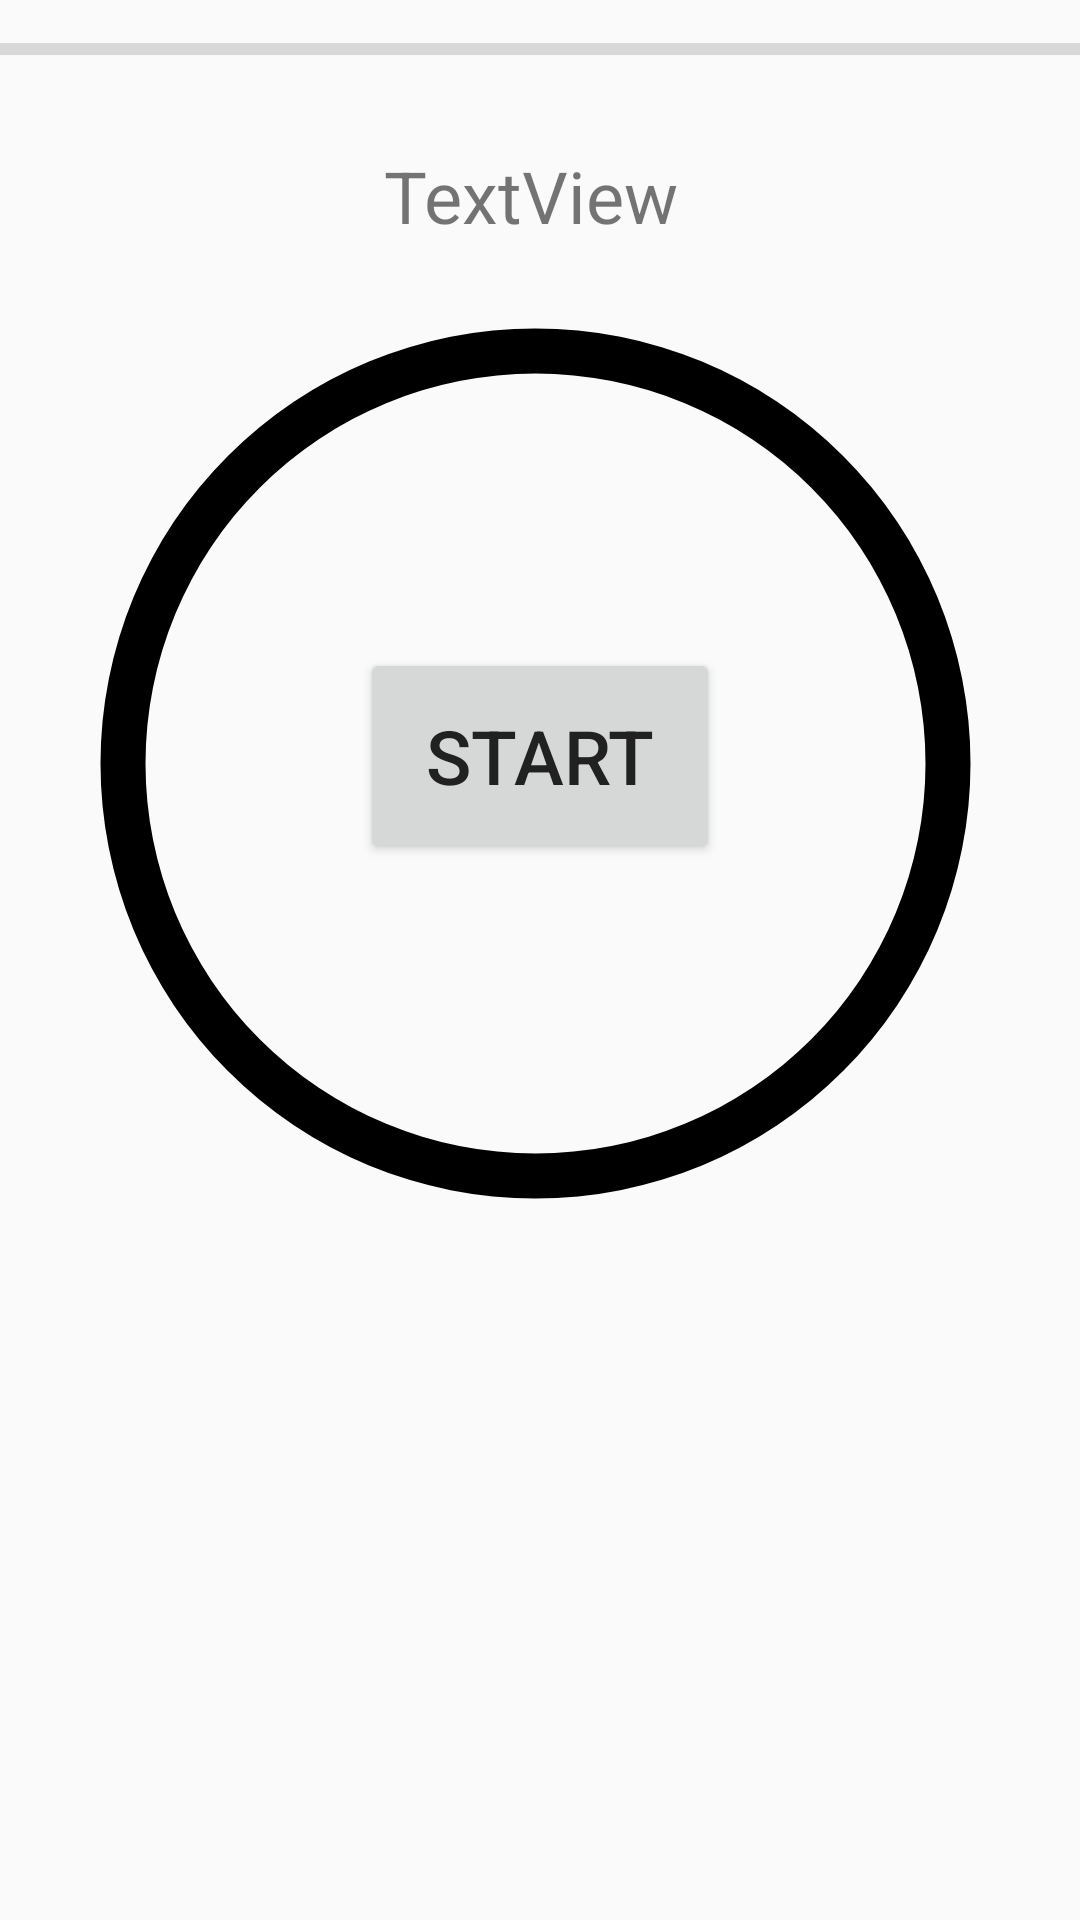

Write the Android layout XML for this screen, with the resource values it uses.
<!-- AndroidManifest.xml: application theme AppTheme -->
<!-- res/layout/activity_remind_me_.xml -->
<?xml version="1.0" encoding="utf-8"?>
<android.support.constraint.ConstraintLayout xmlns:android="http://schemas.android.com/apk/res/android"
    xmlns:app="http://schemas.android.com/apk/res-auto"
    xmlns:tools="http://schemas.android.com/tools"
    android:layout_width="match_parent"
    android:layout_height="match_parent"
    tools:context="com.example.android.habits.activities.RemindMe_Activity">

    <ProgressBar
        android:id="@+id/fiveSecondsPb"
        style="?android:progressBarStyleHorizontal"
        android:layout_width="325dp"
        android:layout_height="325dp"
        android:layout_marginLeft="16dp"
        android:layout_marginStart="16dp"
        android:layout_marginTop="92dp"
        android:progress="100"
        android:progressDrawable="@drawable/circle_progress_bar"
        android:rotation="270"
        app:layout_constraintStart_toStartOf="parent"
        app:layout_constraintTop_toTopOf="parent" />

    <ProgressBar
        android:id="@+id/overallPb"
        style="?android:attr/progressBarStyleHorizontal"
        android:layout_width="match_parent"
        android:layout_height="33dp"
        app:layout_constraintStart_toStartOf="parent"
        app:layout_constraintTop_toTopOf="parent" />

    <TextView
        android:id="@+id/taskTitleTv"
        android:layout_width="wrap_content"
        android:layout_height="wrap_content"
        android:layout_marginLeft="128dp"
        android:layout_marginStart="128dp"
        android:layout_marginTop="16dp"
        android:text="TextView"
        android:textSize="24sp"
        app:layout_constraintStart_toStartOf="parent"
        app:layout_constraintTop_toBottomOf="@+id/overallPb" />

    <Button
        android:id="@+id/fiveSecondsBtn"
        android:layout_width="120dp"
        android:layout_height="72dp"
        android:layout_marginLeft="104dp"
        android:layout_marginStart="104dp"
        android:layout_marginTop="124dp"
        android:text="START"
        android:textSize="25sp"
        app:layout_constraintStart_toStartOf="@+id/fiveSecondsPb"
        app:layout_constraintTop_toTopOf="@+id/fiveSecondsPb" />

    <LinearLayout
        android:id="@+id/nextElementContainer"
        android:layout_width="344dp"
        android:layout_height="78dp"
        android:layout_marginLeft="8dp"
        android:layout_marginStart="8dp"
        android:layout_marginTop="8dp"
        android:orientation="vertical"
        app:layout_constraintStart_toStartOf="parent"
        app:layout_constraintTop_toBottomOf="@+id/fiveSecondsPb"></LinearLayout>


</android.support.constraint.ConstraintLayout>
<!-- resources referenced by this layout -->
<resources>
  <!-- drawable circle_progress_bar (drawable) -->
  <?xml version="1.0" encoding="utf-8"?>
  <shape xmlns:android="http://schemas.android.com/apk/res/android"
      android:shape="ring"
      android:innerRadiusRatio="2.5"
      android:thickness="15dp"
      android:useLevel="true">
  
      <solid android:color="#000000" />
  
  </shape>
  <style name="AppTheme" parent="Theme.AppCompat.Light.DarkActionBar">
          <item name="colorPrimary">@color/primary</item>
          <item name="colorPrimaryDark">@color/primary_dark</item>
          <item name="android:textColorPrimary">@color/primary_text</item>
          <item name="android:textColorSecondary">@color/secondary_text</item>
          <item name="colorAccent">@color/accent</item>
          <item name="divider">@color/divider</item>
          <item name="android:icon">@color/icons</item>
      </style>
  <color name="primary">#607D8B</color>
  <color name="primary_dark">#455A64</color>
  <color name="primary_text">#212121</color>
  <color name="secondary_text">#757575</color>
  <color name="accent">#009688</color>
  <color name="divider">#BDBDBD</color>
  <color name="icons">#FFFFFF</color>
</resources>
